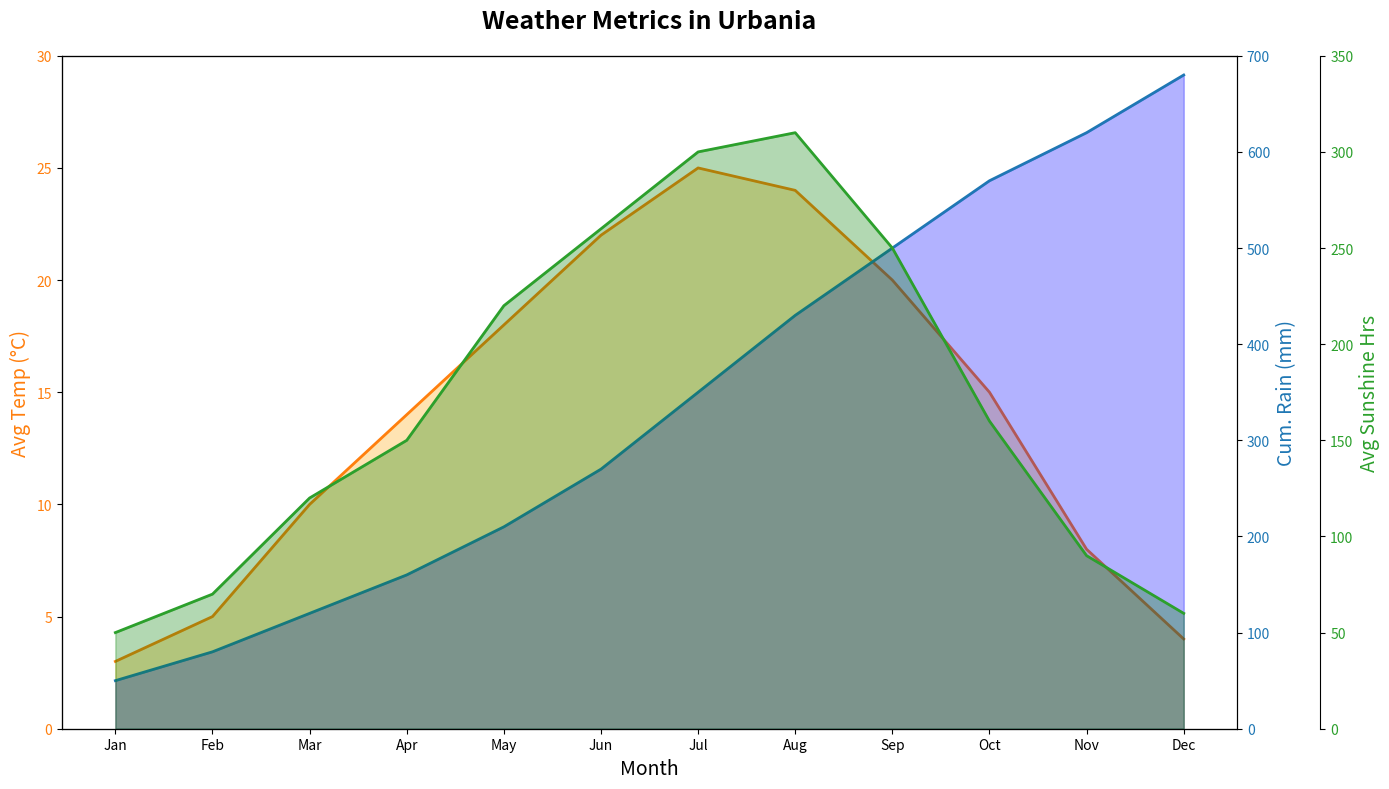

Python code for this plot:
import matplotlib.pyplot as plt
import numpy as np

months = np.array(['Jan', 'Feb', 'Mar', 'Apr', 'May', 'Jun', 'Jul', 'Aug', 'Sep', 'Oct', 'Nov', 'Dec'])
avg_temp = np.array([3, 5, 10, 14, 18, 22, 25, 24, 20, 15, 8, 4])
cumulative_rainfall = np.array([50, 80, 120, 160, 210, 270, 350, 430, 500, 570, 620, 680])
avg_sunshine_hours = np.array([50, 70, 120, 150, 220, 260, 300, 310, 250, 160, 90, 60])

fig, ax1 = plt.subplots(figsize=(14, 8))

ax1.set_title("Weather Metrics in Urbania", fontsize=18, fontweight='bold', pad=20)
ax1.set_xlabel("Month", fontsize=14)
ax1.set_ylabel("Avg Temp (°C)", fontsize=14, color='tab:orange')
ax1.plot(months, avg_temp, color='tab:orange', linewidth=2)
ax1.fill_between(months, avg_temp, color='orange', alpha=0.3)
ax1.tick_params(axis='y', labelcolor='tab:orange')
ax1.set_ylim(0, 30)

ax2 = ax1.twinx()
ax2.set_ylabel("Cum. Rain (mm)", fontsize=14, color='tab:blue')
ax2.plot(months, cumulative_rainfall, color='tab:blue', linewidth=2)
ax2.fill_between(months, cumulative_rainfall, color='blue', alpha=0.3)
ax2.tick_params(axis='y', labelcolor='tab:blue')
ax2.set_ylim(0, 700)

ax3 = ax1.twinx()
ax3.spines.right.set_position(("outward", 60))
ax3.set_ylabel("Avg Sunshine Hrs", fontsize=14, color='tab:green')
ax3.plot(months, avg_sunshine_hours, color='tab:green', linewidth=2)
ax3.fill_between(months, avg_sunshine_hours, color='green', alpha=0.3)
ax3.tick_params(axis='y', labelcolor='tab:green')
ax3.set_ylim(0, 350)

plt.tight_layout()
plt.show()
